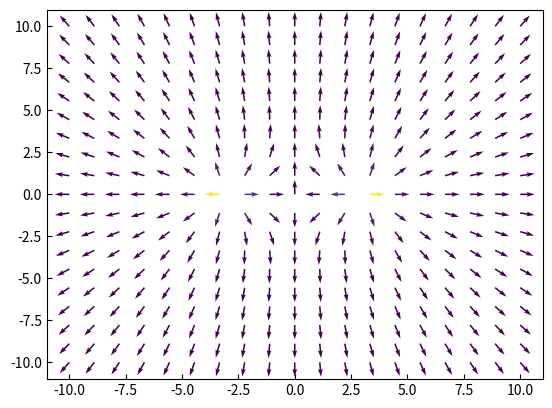

Source code (Python):
import matplotlib.pyplot as plt 
import numpy as np


"""
La classe précédente réussit à refaire ce que nous faisions avant, mais 
isole un peu les détails des coordonnées (i.e. le domain 2D) avec lesquelles 
nous faisons les calculs.

L'idée derrière cette stratégie permet, par exemple, de simplement demander
les xy_mesh a la classe, mais nous pouvons par exemple demander les valeurs
par rapport à une autre origine pour une charge placé a (xo, yo) i.e.
ailleurs qu'à l'origine.

Maintenant, il devient plus simple de transformer un peu le fonctionnement: la
classe VectorField2D est responsable de calculer des champs: elle "connnait
l'electromagnetisme", nous allons donc lui demander le champ d'une charge placée
a (xo, yo) et l'ajouter au champ total.

1. Donc on commence avec un champ nul
2. La fonction assign_field_components a été renommée add_field_components
3. On ajoute des charges a une position (xo, yo) avec une charge q (qui peut etre negative)
4. On en ajoute tant qu'on veut et on visualise

"""

class SurfaceDomain:
	def __init__(self, size=20, N=19, X=None, Y=None):
		if size is not None:
			X, Y = self.create_square_meshgrid(size, N)
		elif X is None or Y is None:
			X, Y = self.create_square_meshgrid()

		if len(X) != len(Y):
			raise ValueError("Les composantes X et Y doivent avoir le meme nombre d'éléments")

		self._X = X # Lorsqu'on utilise _ devant une variable, c'est une convention de ne pas l'appeler directement
		self._Y = Y # et d'utiliser les @property accessors

	def xy_mesh(self, xo=0, yo=0):
		"""

		"""
		return self._X-xo, self._Y-yo

	def rphi_mesh(self, xo=0, yo=0):
		X,Y = self.xy_mesh(xo, yo)
		return np.sqrt(X*X+Y*Y), np.atan2(Y, X)

	def create_square_meshgrid(self, size=20, N=19):
		x = np.linspace(-size/2,size/2, N)
		y = np.linspace(-size/2,size/2, N)
		return np.meshgrid(x,y)

class VectorField2D:
	def __init__(self, surface=None, U=None, V=None):
		if surface is None:
			surface = SurfaceDomain()

		self.domain = surface

		if U is None or V is None:
			U, V = self.create_null_field_components()

		self.U = U
		self.V = V

		self.quiver_axes = None

		self.validate_arrays() # Avant d'aller plus loin, nous voulons un champ valide


	@property
	def field_magnitude(self):
		return np.sqrt(self.U*self.U+self.V*self.V)

	def create_null_field_components(self):		
		X,Y = self.domain.xy_mesh()
		return X*0, X*0 # C'est un truc pour avoir rapidement une liste de la meme longueur avec des zeros

	def create_demo_field_components(self):
		X,Y = self.domain.xy_mesh()
		return np.sin(X/2), np.cos(Y/2)

	def create_single_charge_field_components(self, xo=0, yo=0, q=1):

		# On pourra se retrouver, parfois, avec R==0 (a l'origin), et donc 1/(R*R) 
		# sera infini. On veut éviter les infinités et les discontinuités.
		# Pour l'instant, pour simplifer, je vais simplement ajouter un tout
		# petit 0.01 a R*R pour eviter que cela donne une division par zero.
		# C'est affreux, mais ca évite les problèmes.
		R, PHI = self.domain.rphi_mesh(xo, yo)

		return q*np.cos(PHI)/(R*R+0.01), q*np.sin(PHI)/(R*R+0.01)

	def validate_arrays(self):
		if self.U is None or self.V is None:
			raise ValueError("Les composantes U et V du champ vectoriel ne sont pas assignées en tout point X et Y")

		if len(self.U) != len(self.V):
			raise ValueError("Les composantes U et V doivent avoir le meme nombre d'éléments")

	def add_field_components(self, U, V):
		self.U += U
		self.V += V
		self.validate_arrays()

		self.quiver_axes = None # Nous avons changé le champ, la figure n'est plus valide

	def display(self, use_color=True):
		self.validate_arrays()

		if self.quiver_axes is None:
			self.quiver_axes = plt.subplot(1,1,1)
			self.quiver_axes.tick_params(direction="in")

		self.quiver_axes.cla()

		X,Y = self.domain.xy_mesh()

		if use_color:
			lengths = self.field_magnitude
			self.quiver_axes.quiver(X, Y, self.U/lengths, self.V/lengths, lengths)
		else:
			self.quiver_axes.quiver(X, Y, self.U, self.V)

		plt.show()
		self.quiver_axes = None




if __name__ == "__main__": # C'est la façon rigoureuse d'ajouter du code après une classe
	domain=SurfaceDomain(size=20, N=19)
	field = VectorField2D(surface=domain) # Le domaine par défaut est -10 a 10 avec 19 points par dimension

	U, V = field.create_single_charge_field_components(xo=3, yo=0, q=1)
	field.add_field_components(U, V)
	U, V = field.create_single_charge_field_components(xo=-3, yo=0, q=1)
	field.add_field_components(U, V)
	field.display(use_color=True)

